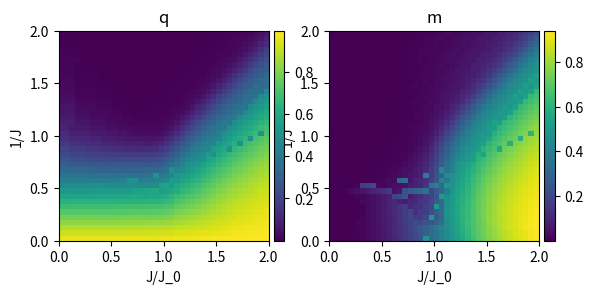

Recreate this plot in Python.
import numpy as np
from scipy import integrate
from tqdm import tqdm
import matplotlib.pyplot as plt
from mpl_toolkits.axes_grid1 import make_axes_locatable

def q_func(z,x, y, m_0, q_0):
    J = 1/y
    J_0 = x/y
    return np.exp(-z**(2)/2)*(1/np.cosh(J*np.sqrt(q_0)*z + J_0 * m_0))**(2)

def m_func(z,x,y,m_0,q_0):
    J = 1/y
    J_0 = x/y
    return np.exp(-z**(2)/2)*(np.tanh(J*np.sqrt(q_0)*z + J_0*m_0))

def fixed_point_iteration():
    xs = np.linspace(0.05,2,40)
    ys = np.linspace(0.05,2,40)
    qs = np.empty((len(xs), len(ys)))
    ms = np.empty((len(xs), len(ys)))

    for index_x, x in enumerate(tqdm(xs)):
        for index_y, y in enumerate(ys):
            #Deze beginwaarden zijn belangrijk voor het resultaat (geen idee waarom). Deze waarde geven de goede plotjes. Verslag is toch niet
            #benodigd
            q_old = 0.5
            m_old = 0.5
            q_new = np.inf
            m_new = np.inf
            epsilon = 0.005

            diff_q = np.inf
            diff_m = np.inf        

            while diff_q > epsilon and diff_m > epsilon:
                #Gekozen voor het gebruik van quad en niet quadrature omdat quad de mogelijkheid geeft tot oneindige integratiegrenzen
                q_new = 1 - 1/np.sqrt(2*np.pi) * integrate.quad(q_func, -np.inf, np.inf, args = (x,y,m_old,q_old))[0]
                m_new = 1/np.sqrt(2*np.pi) * integrate.quad(m_func, -np.inf, np.inf, args = (x,y,m_old,q_old))[0]

                diff_q = np.abs(q_new - q_old)
                diff_m = np.abs(m_new - m_old)

                q_old = q_new
                m_old = m_new
            #Deze rare "invul manier" is zodat de assen hetzelfde lopen als in de opgave wanneer je imshow gebruikt
            qs[len(ys) - 1 - index_y][index_x] = q_new
            ms[len(ys) - 1 - index_y][index_x]= m_new

    return qs, ms

def main(): 
    qs, ms = fixed_point_iteration()

 
    fig, ax = plt.subplots(1,2)
    divider_0 = make_axes_locatable(ax[0])
    cax_0 = divider_0.append_axes('right', size='5%', pad=0.05)

    im_0 = ax[0].imshow(qs, extent = [0,2,0,2])
    ax[0].set_title("q")
    ax[0].set_ylabel(r"1/J")
    ax[0].set_xlabel(r"J/J_0")

    fig.colorbar(im_0, cax=cax_0, orientation='vertical')

    divider_1 = make_axes_locatable(ax[1])
    cax_1 = divider_1.append_axes('right', size='5%', pad=0.05)

    im_1 = ax[1].imshow(ms, extent = [0,2,0,2])   
    ax[1].set_title("m")
    ax[1].set_ylabel(r"1/J")
    ax[1].set_xlabel(r"J/J_0")

    fig.colorbar(im_1, cax=cax_1, orientation='vertical')
    

    plt.show()
#Comment over de plotjes: De rare strepen in de plotjes zijn een gevolg van quad, wat subclusters gebruikt die adaptief zijn.
#Waarschijnlijk worden de clusters naar waardeverschil slim gekozen. Daarom lopen deze "lijnen" precies over de overgang waardes
#En gedragen zich daar dus net wat anders dan de rest wat die lijnen oplevert!
if __name__ == '__main__':
    main()
    

                
            
            
